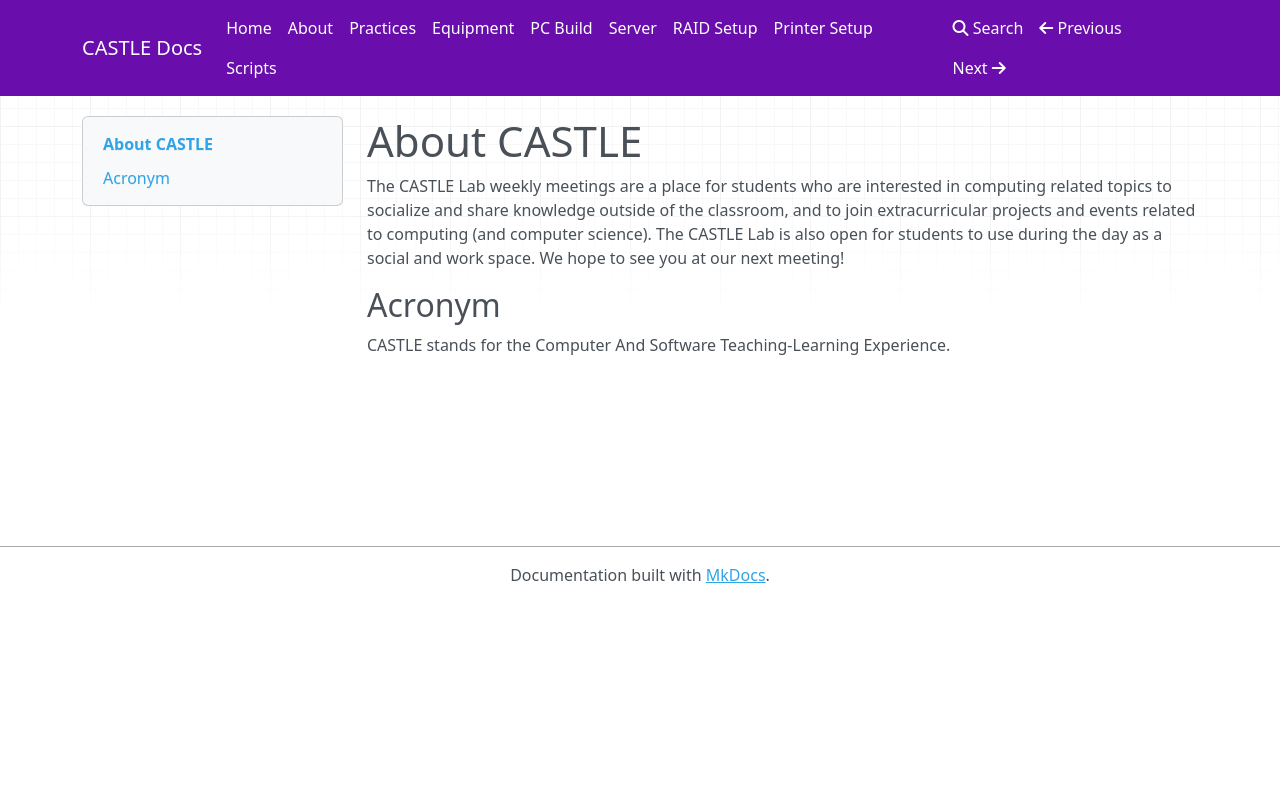

repository: AUCSLAB/CASTLE-Docs · page: about/index.html · generator: mkdocs

# About CASTLE
The CASTLE Lab weekly meetings are a place for students who are interested in computing related topics to socialize and share knowledge outside of the classroom, and to join extracurricular projects and events related to computing (and computer science). The CASTLE Lab is also open for students to use during the day as a social and work space. We hope to see you at our next meeting!

## Acronym
CASTLE stands for the Computer And Software Teaching-Learning Experience.
